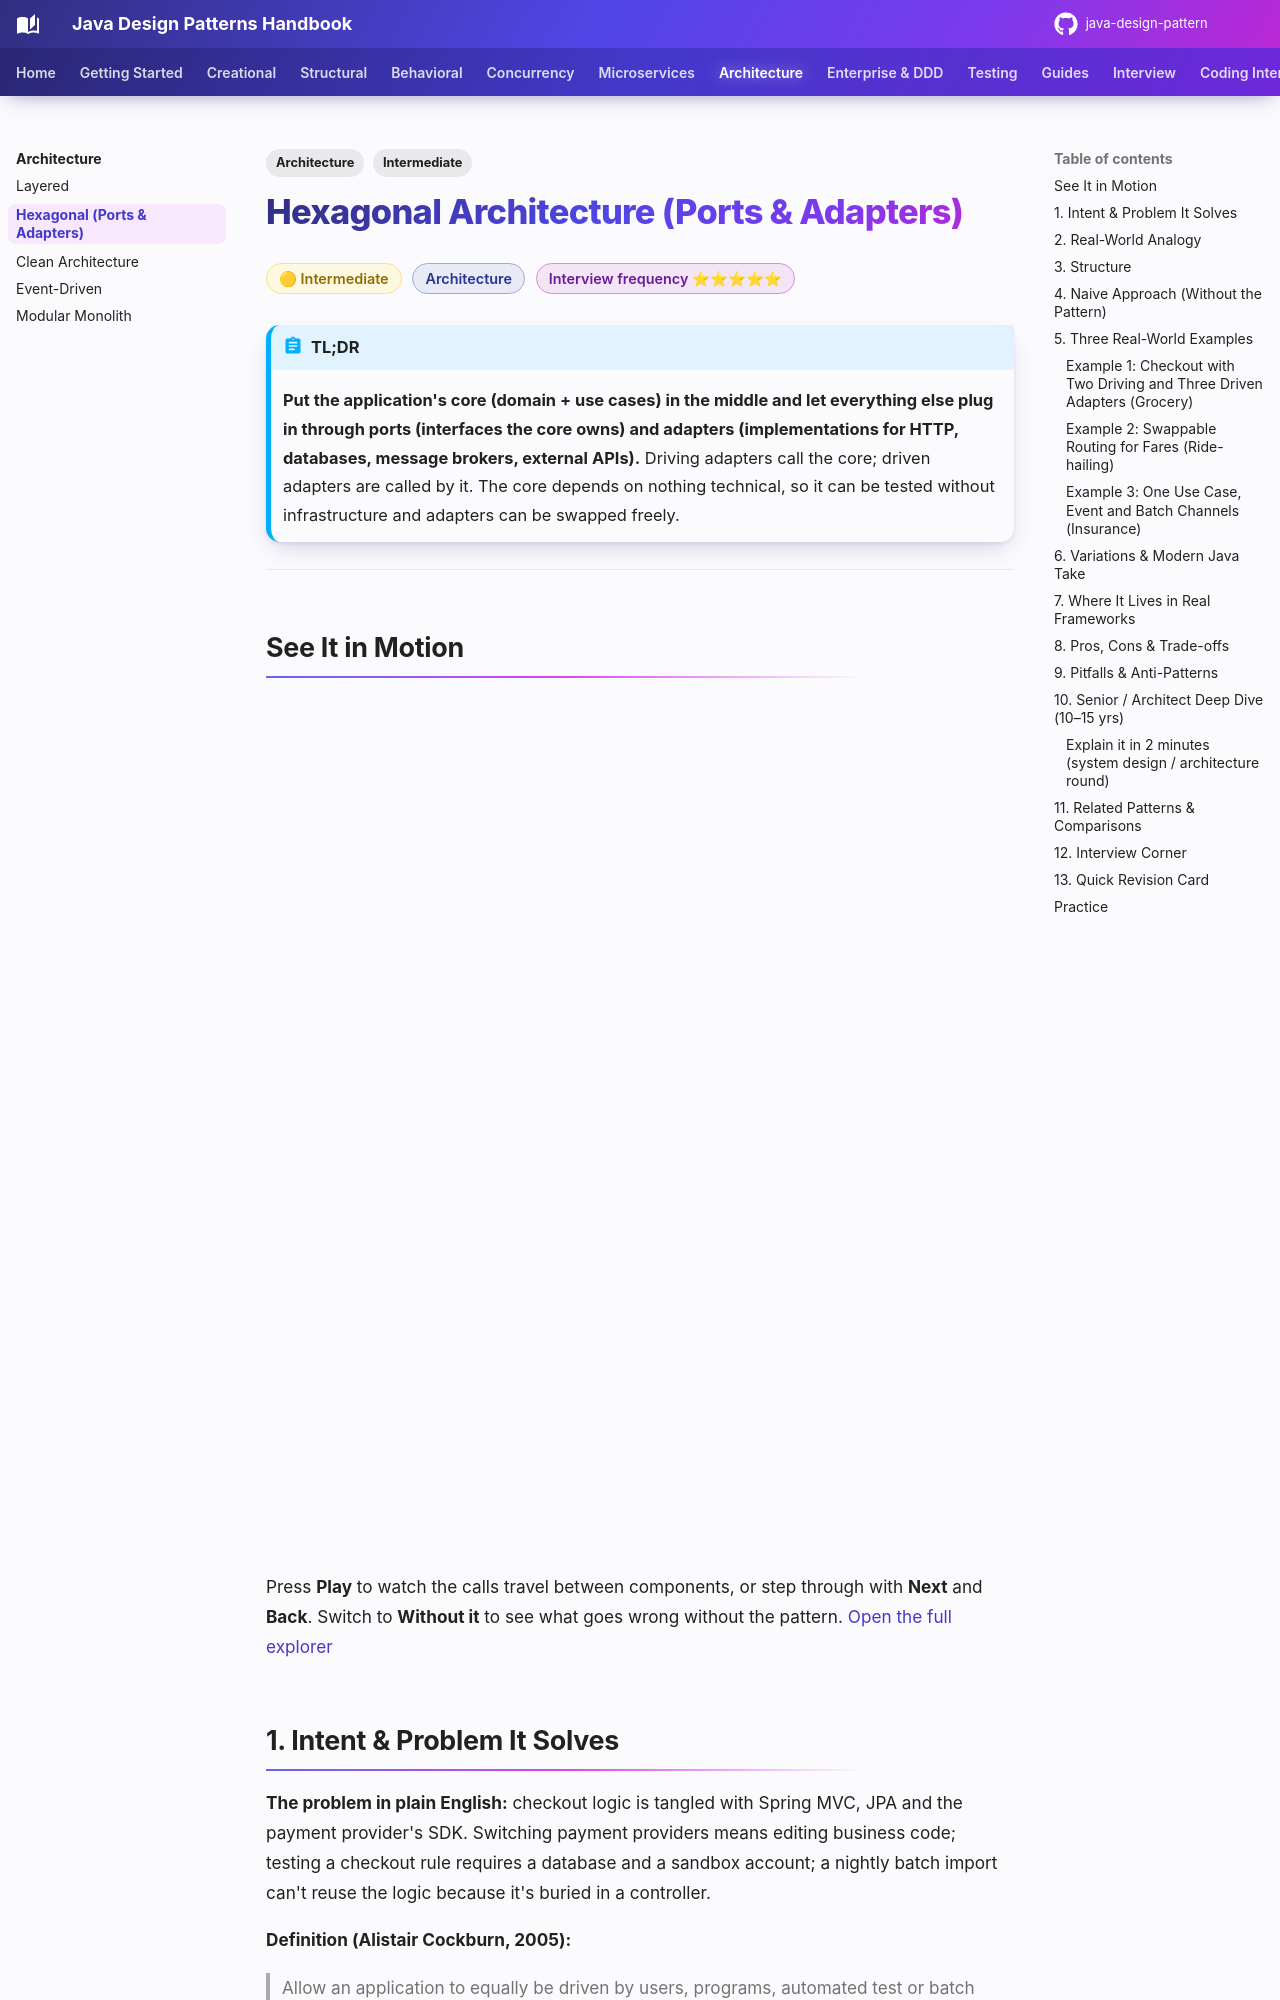

repository: khiruashish/java-design-pattern · page: architecture/hexagonal/index.html · generator: mkdocs

---
tags:
  - Architecture
  - Intermediate
---

# Hexagonal Architecture (Ports & Adapters)

<span class="badge badge--intermediate">🟡 Intermediate</span>
<span class="badge badge--category">Architecture</span>
<span class="badge badge--interview">Interview frequency ⭐⭐⭐⭐⭐</span>

!!! abstract "TL;DR"
    **Put the application's core (domain + use cases) in the middle and let everything else plug in through ports (interfaces the core owns) and adapters (implementations for HTTP, databases, message brokers, external APIs).**
    Driving adapters call the core; driven adapters are called by it. The core depends on nothing technical, so it can be tested without infrastructure and adapters can be swapped freely.

---

## See It in Motion

<iframe class="motion-embed" src="../../motion/index.html?p=hexagonal&amp;embed=1" title="Animated walkthrough of the Hexagonal (Ports &amp; Adapters) pattern" loading="lazy"></iframe>

Press **Play** to watch the calls travel between components, or step through with **Next** and **Back**. Switch to **Without it** to see what goes wrong without the pattern. [Open the full explorer](../motion/index.html#hexagonal){ target=_blank }

## 1. Intent & Problem It Solves

**The problem in plain English:** checkout logic is tangled with Spring MVC, JPA and the payment provider's SDK. Switching payment providers means editing business code; testing a checkout rule requires a database and a sandbox account; a nightly batch import can't reuse the logic because it's buried in a controller.

**Definition (Alistair Cockburn, 2005):**
> Allow an application to equally be driven by users, programs, automated test or batch scripts, and to be developed and tested in isolation from its eventual run-time devices and databases.

| Term | Meaning | Example |
|---|---|---|
| **Core** | Domain model + application logic | `CheckoutService` |
| **Driving (primary) port** | What the app offers | `PlaceOrderUseCase` |
| **Driven (secondary) port** | What the app needs, in its own terms | `PaymentPort`, `OrderRepositoryPort` |
| **Driving adapter** | Calls a driving port | REST controller, CLI, message listener, test |
| **Driven adapter** | Implements a driven port | JPA repository, PayFast HTTP client, SMS sender, fake |
